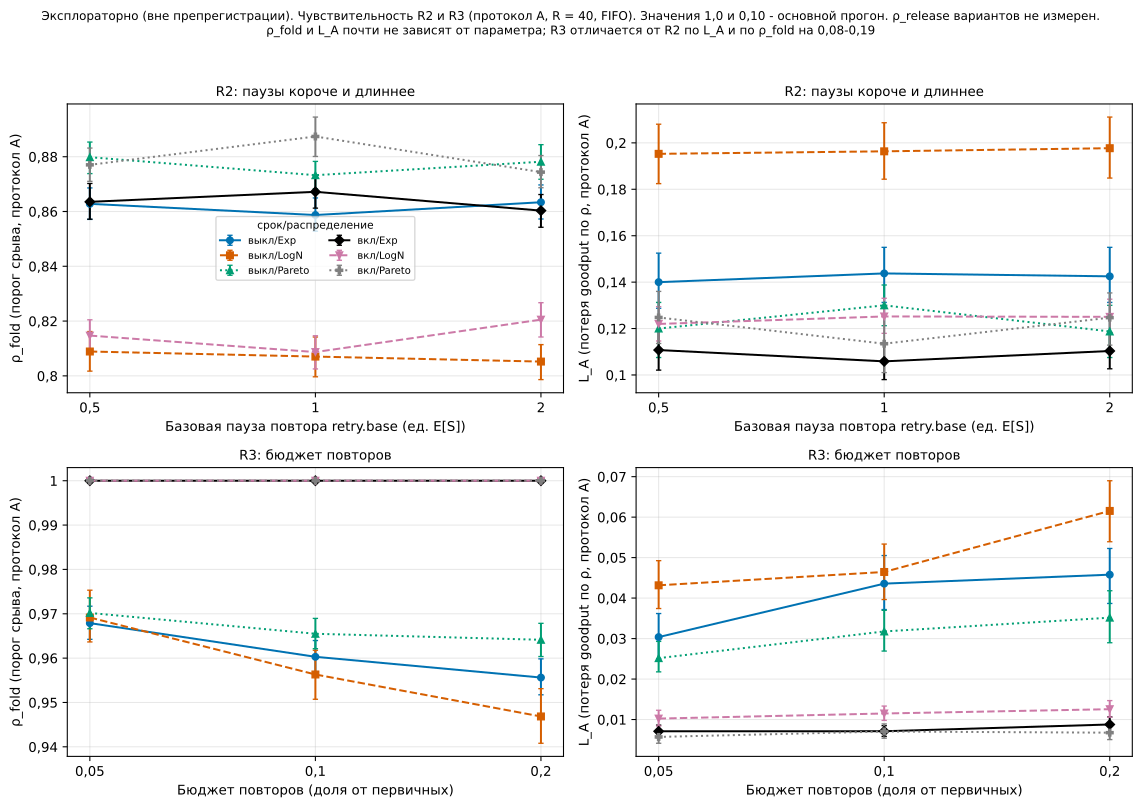

Data behind this chart, as committed beside it:
R, Q, D, S, param, value, kind, reps, source, fold, fold_lo, fold_hi, fold_cens, rel_base, rel_base_cens, delta_star, dstar_lo, dstar_hi, L_A, L_A_lo, L_A_hi
R0, FIFO, off, Exp, -, , база, 40, results/raw, 1.0, 0.9976, 1.0, right, 1.0, right, 0.0, -0.002381, 0.006522, 0.0117, 0.008726, 0.0148
R0, FIFO, off, LogN, -, , база, 40, results/raw, 1.0, 0.9881, 1.0, right, 1.0, right, 0.0, -0.01187, 0.0007592, 0.0275, 0.02328, 0.032
R0, FIFO, off, Pareto, -, , база, 40, results/raw, 1.0, 0.9927, 1.0, right, 0.9991, none, 0.0008911, -0.006443, 0.004459, 0.01294, 0.009507, 0.01662
R0, FIFO, on, Exp, -, , база, 40, results/raw, 1.0, 1.0, 1.0, right, 1.0, right, 0.0, 0.0, 0.0, 0.00365, 0.002764, 0.004594
R0, FIFO, on, LogN, -, , база, 40, results/raw, 1.0, 1.0, 1.0, right, 1.0, right, 0.0, 0.0, 0.0, 0.01262, 0.01134, 0.01397
R0, FIFO, on, Pareto, -, , база, 40, results/raw, 1.0, 1.0, 1.0, right, 1.0, right, 0.0, 0.0, 0.0, 0.004316, 0.003061, 0.005682
R1, FIFO, off, Exp, -, 1.0, база, 40, results/raw, 0.8634, 0.8576, 0.8691, none, 0.3352, none, 0.5283, 0.5214, 0.5353, 0.1312, 0.1199, 0.1425
R1, FIFO, off, LogN, -, 1.0, база, 40, results/raw, 0.8068, 0.8, 0.8132, none, 0.4405, none, 0.3663, 0.3567, 0.3753, 0.2009, 0.1892, 0.2131
R1, FIFO, off, Pareto, -, 1.0, база, 40, results/raw, 0.8792, 0.873, 0.8857, none, 0.3025, none, 0.5767, 0.5694, 0.5839, 0.13, 0.1175, 0.1425
R1, FIFO, on, Exp, -, 1.0, база, 40, results/raw, 0.8613, 0.8552, 0.8676, none, 0.5962, none, 0.2651, 0.2571, 0.2732, 0.1087, 0.09981, 0.1173
R1, FIFO, on, LogN, -, 1.0, база, 40, results/raw, 0.8227, 0.8174, 0.8282, none, 0.7603, none, 0.0624, 0.05346, 0.07102, 0.1097, 0.1032, 0.1162
R1, FIFO, on, Pareto, -, 1.0, база, 40, results/raw, 0.8801, 0.8747, 0.8853, none, 0.4258, none, 0.4543, 0.4479, 0.461, 0.1296, 0.1184, 0.1408
R2, FIFO, off, Exp, retry.base, 1.0, база, 40, results/raw, 0.8587, 0.8528, 0.865, none, 0.3301, none, 0.5286, 0.5211, 0.5362, 0.1437, 0.1313, 0.155
R2, FIFO, off, Exp, retry.base, 0.5, вариант, 40, results/explor, 0.8628, 0.8571, 0.8686, none, 0.3301, none, 0.5327, 0.526, 0.5398, 0.14, 0.1287, 0.1525
R2, FIFO, off, Exp, retry.base, 2.0, вариант, 40, results/explor, 0.8634, 0.8573, 0.8697, none, 0.3301, none, 0.5333, 0.5263, 0.5406, 0.1425, 0.1312, 0.155
R2, FIFO, off, LogN, retry.base, 1.0, база, 40, results/raw, 0.807, 0.7997, 0.8142, none, 0.4439, none, 0.3632, 0.3531, 0.3735, 0.1964, 0.1844, 0.2087
R2, FIFO, off, LogN, retry.base, 0.5, вариант, 40, results/explor, 0.8089, 0.8017, 0.8162, none, 0.4439, none, 0.365, 0.3549, 0.3754, 0.1953, 0.1824, 0.208
R2, FIFO, off, LogN, retry.base, 2.0, вариант, 40, results/explor, 0.8052, 0.7986, 0.8114, none, 0.4439, none, 0.3613, 0.3518, 0.3717, 0.1977, 0.1848, 0.2111
R2, FIFO, off, Pareto, retry.base, 1.0, база, 40, results/raw, 0.8733, 0.8683, 0.8783, none, 0.3053, none, 0.568, 0.562, 0.5738, 0.13, 0.1212, 0.1388
R2, FIFO, off, Pareto, retry.base, 0.5, вариант, 40, results/explor, 0.8798, 0.8738, 0.8854, none, 0.3053, none, 0.5745, 0.5676, 0.5809, 0.12, 0.1075, 0.1313
R2, FIFO, off, Pareto, retry.base, 2.0, вариант, 40, results/explor, 0.8782, 0.8718, 0.8844, none, 0.3053, none, 0.5729, 0.5657, 0.5797, 0.1187, 0.1075, 0.13
R2, FIFO, on, Exp, retry.base, 1.0, база, 40, results/raw, 0.8672, 0.8612, 0.873, none, 0.5688, none, 0.2984, 0.2911, 0.3055, 0.1059, 0.09799, 0.1139
R2, FIFO, on, Exp, retry.base, 0.5, вариант, 40, results/explor, 0.8635, 0.8572, 0.8702, none, 0.5688, none, 0.2947, 0.2872, 0.3031, 0.1107, 0.1021, 0.1192
R2, FIFO, on, Exp, retry.base, 2.0, вариант, 40, results/explor, 0.8603, 0.8542, 0.8662, none, 0.5688, none, 0.2915, 0.2841, 0.299, 0.1103, 0.1026, 0.1183
R2, FIFO, on, LogN, retry.base, 1.0, база, 40, results/raw, 0.8087, 0.8025, 0.8147, none, 0.7266, none, 0.08206, 0.07349, 0.0907, 0.1252, 0.1179, 0.133
R2, FIFO, on, LogN, retry.base, 0.5, вариант, 40, results/explor, 0.8147, 0.8093, 0.8205, none, 0.7266, none, 0.08807, 0.07966, 0.09674, 0.122, 0.1146, 0.1294
R2, FIFO, on, LogN, retry.base, 2.0, вариант, 40, results/explor, 0.8205, 0.8142, 0.8267, none, 0.7266, none, 0.09389, 0.08491, 0.1026, 0.125, 0.1178, 0.1326
R2, FIFO, on, Pareto, retry.base, 1.0, база, 40, results/raw, 0.8874, 0.8801, 0.8945, none, 0.4151, none, 0.4723, 0.4641, 0.4803, 0.1135, 0.101, 0.1259
R2, FIFO, on, Pareto, retry.base, 0.5, вариант, 40, results/explor, 0.877, 0.871, 0.8832, none, 0.4151, none, 0.462, 0.455, 0.4686, 0.1248, 0.1136, 0.136
R2, FIFO, on, Pareto, retry.base, 2.0, вариант, 40, results/explor, 0.8744, 0.8687, 0.8804, none, 0.4151, none, 0.4593, 0.4525, 0.4665, 0.1247, 0.1129, 0.1353
R3, FIFO, off, Exp, budget_ratio, 0.1, база, 40, results/raw, 0.9603, 0.9568, 0.964, none, 0.959, none, 0.001329, -0.003916, 0.006689, 0.04357, 0.03718, 0.05051
R3, FIFO, off, Exp, budget_ratio, 0.05, вариант, 40, results/explor, 0.9679, 0.9642, 0.9717, none, 0.959, none, 0.00892, 0.003347, 0.01417, 0.03037, 0.02504, 0.03619
R3, FIFO, off, Exp, budget_ratio, 0.2, вариант, 40, results/explor, 0.9556, 0.9517, 0.9598, none, 0.959, none, -0.003351, -0.008996, 0.002543, 0.04579, 0.03868, 0.05227
R3, FIFO, off, LogN, budget_ratio, 0.1, база, 40, results/raw, 0.9563, 0.9507, 0.9618, none, 0.9539, none, 0.00244, -0.005525, 0.01006, 0.04645, 0.03964, 0.05335
R3, FIFO, off, LogN, budget_ratio, 0.05, вариант, 40, results/explor, 0.9692, 0.9636, 0.9753, none, 0.9539, none, 0.01529, 0.007316, 0.02337, 0.04316, 0.03742, 0.04925
R3, FIFO, off, LogN, budget_ratio, 0.2, вариант, 40, results/explor, 0.9468, 0.9408, 0.9531, none, 0.9539, none, -0.007023, -0.01539, 0.001344, 0.06153, 0.05393, 0.06899
R3, FIFO, off, Pareto, budget_ratio, 0.1, база, 40, results/raw, 0.9655, 0.9621, 0.969, none, 0.9659, none, -0.0004248, -0.00551, 0.004416, 0.03176, 0.02691, 0.03697
R3, FIFO, off, Pareto, budget_ratio, 0.05, вариант, 40, results/explor, 0.9702, 0.9666, 0.9736, none, 0.9659, none, 0.004268, -0.0007803, 0.009204, 0.02516, 0.02177, 0.02931
R3, FIFO, off, Pareto, budget_ratio, 0.2, вариант, 40, results/explor, 0.9641, 0.9604, 0.9678, none, 0.9659, none, -0.001777, -0.006955, 0.003415, 0.03516, 0.02897, 0.04182
R3, FIFO, on, Exp, budget_ratio, 0.1, база, 40, results/raw, 1.0, 1.0, 1.0, right, 1.0, right, 0.0, 0.0, 0.0, 0.007114, 0.005832, 0.008487
R3, FIFO, on, Exp, budget_ratio, 0.05, вариант, 40, results/explor, 1.0, 1.0, 1.0, right, 1.0, right, 0.0, 0.0, 0.0, 0.007098, 0.005536, 0.008623
R3, FIFO, on, Exp, budget_ratio, 0.2, вариант, 40, results/explor, 1.0, 1.0, 1.0, right, 1.0, right, 0.0, 0.0, 0.0, 0.008782, 0.006867, 0.01064
R3, FIFO, on, LogN, budget_ratio, 0.1, база, 40, results/raw, 1.0, 1.0, 1.0, right, 1.0, right, 0.0, 0.0, 0.0, 0.01149, 0.009784, 0.01332
R3, FIFO, on, LogN, budget_ratio, 0.05, вариант, 40, results/explor, 1.0, 1.0, 1.0, right, 1.0, right, 0.0, 0.0, 0.0, 0.01024, 0.008387, 0.01229
R3, FIFO, on, LogN, budget_ratio, 0.2, вариант, 40, results/explor, 1.0, 1.0, 1.0, right, 1.0, right, 0.0, 0.0, 0.0, 0.01256, 0.01057, 0.01468
R3, FIFO, on, Pareto, budget_ratio, 0.1, база, 40, results/raw, 1.0, 1.0, 1.0, right, 1.0, right, 0.0, 0.0, 0.0, 0.007045, 0.005393, 0.008919
R3, FIFO, on, Pareto, budget_ratio, 0.05, вариант, 40, results/explor, 1.0, 1.0, 1.0, right, 1.0, right, 0.0, 0.0, 0.0, 0.005706, 0.004143, 0.007299
R3, FIFO, on, Pareto, budget_ratio, 0.2, вариант, 40, results/explor, 1.0, 1.0, 1.0, right, 1.0, right, 0.0, 0.0, 0.0, 0.006756, 0.005048, 0.008544
